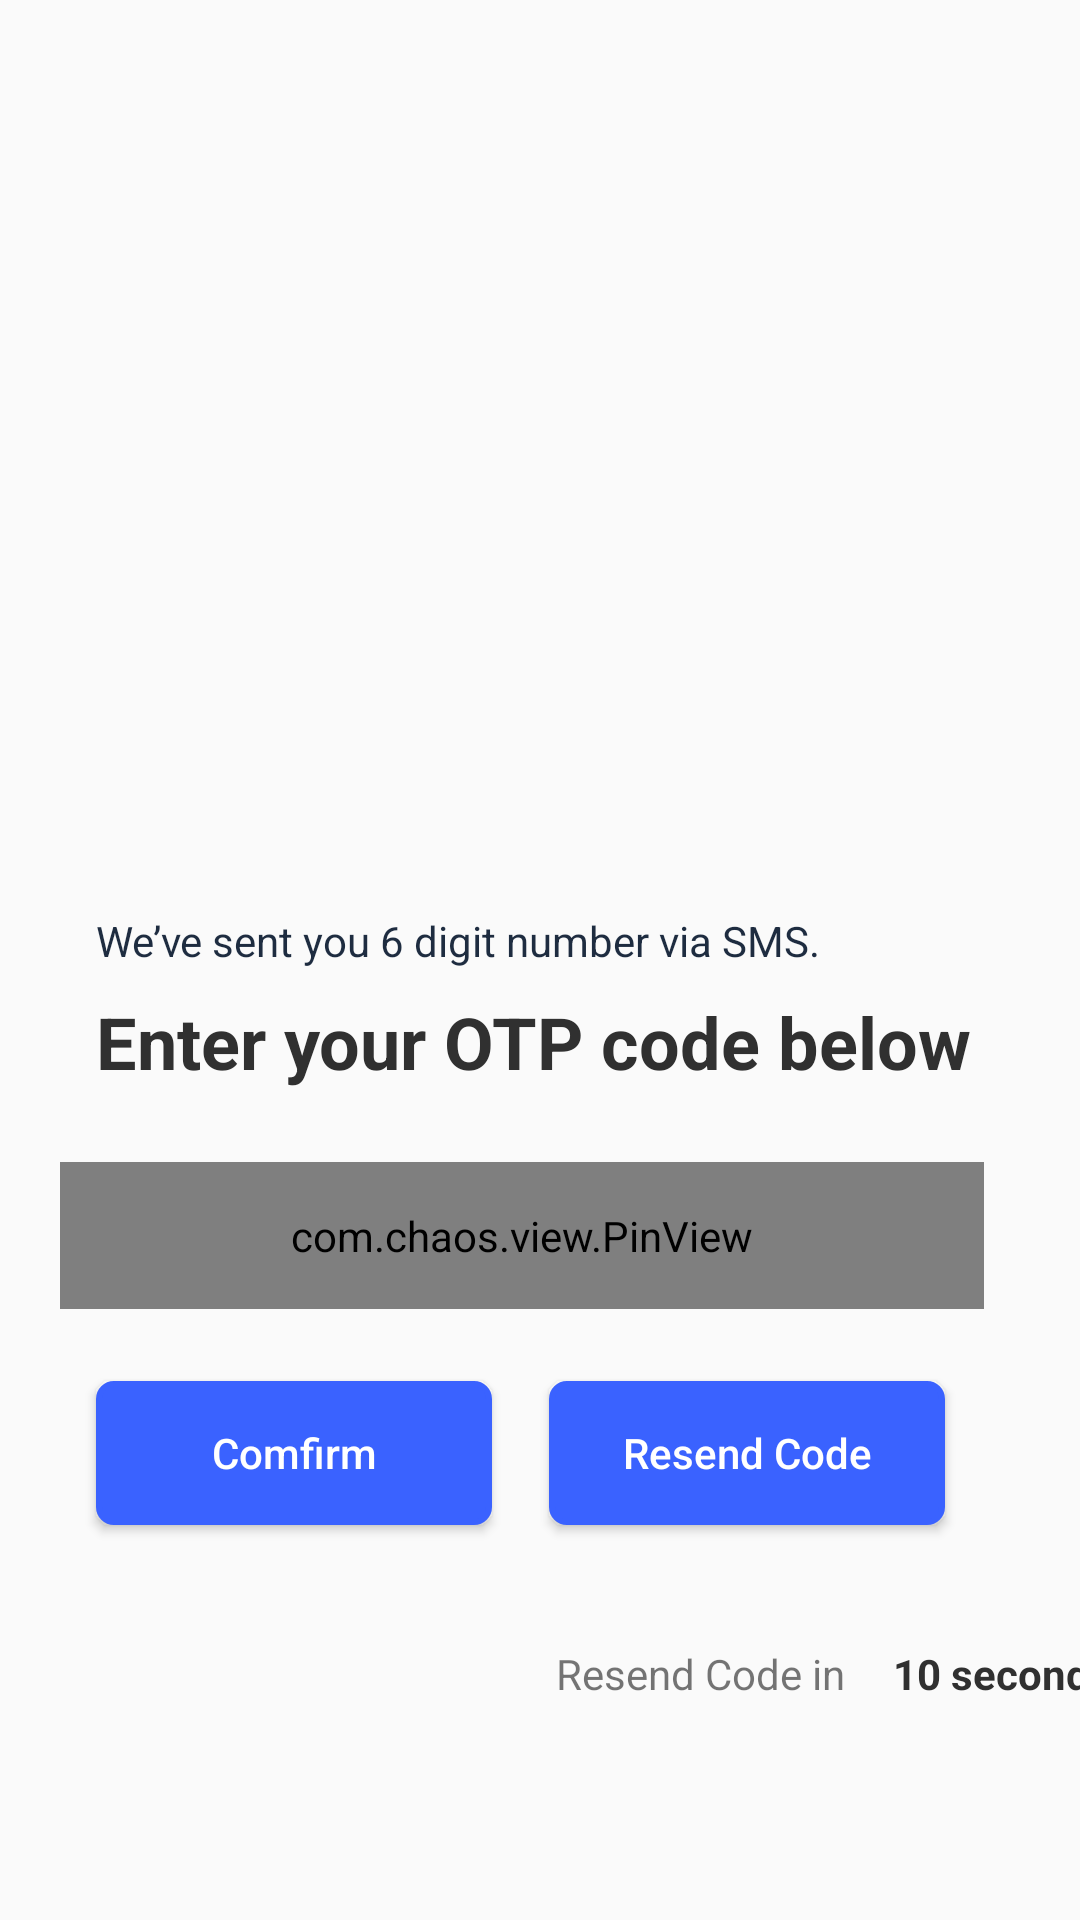

Write the Android layout XML for this screen, with the resource values it uses.
<!-- AndroidManifest.xml: application theme AppTheme -->
<!-- res/layout/comfirm_layout.xml -->
<?xml version="1.0" encoding="utf-8"?>
<androidx.constraintlayout.widget.ConstraintLayout
    xmlns:android="http://schemas.android.com/apk/res/android"
    xmlns:app="http://schemas.android.com/apk/res-auto"
    xmlns:tools="http://schemas.android.com/tools"
    android:layout_width="match_parent"
    android:layout_height="match_parent">

    <ImageView
        android:id="@+id/imageView4"
        android:layout_width="240dp"
        android:layout_height="240dp"
        android:layout_marginTop="24dp"
        app:layout_constraintEnd_toEndOf="parent"
        app:layout_constraintHorizontal_bias="0.497"
        app:layout_constraintStart_toStartOf="parent"
        app:layout_constraintTop_toTopOf="parent"
        app:srcCompat="@drawable/blob_shape_comfirm" />

    <ImageView
        android:id="@+id/imageView5"
        android:layout_width="160dp"
        android:layout_height="160dp"
        android:layout_marginTop="88dp"
        app:layout_constraintEnd_toEndOf="parent"
        app:layout_constraintHorizontal_bias="0.537"
        app:layout_constraintStart_toStartOf="parent"
        app:layout_constraintTop_toTopOf="@+id/imageView4"
        app:srcCompat="@drawable/comfirm_back" />

    <TextView
        android:id="@+id/textView5"
        android:layout_width="wrap_content"
        android:layout_height="wrap_content"
        android:layout_marginStart="32dp"
        android:layout_marginTop="32dp"
        android:text="@string/comfirm_text_title"
        android:textColor="@color/intro_title"
        app:layout_constraintStart_toStartOf="parent"
        app:layout_constraintTop_toBottomOf="@+id/imageView5" />

    <TextView
        android:id="@+id/textView6"
        android:layout_width="wrap_content"
        android:layout_height="wrap_content"
        android:layout_marginStart="32dp"
        android:layout_marginTop="8dp"
        android:text="@string/comfirm_otp_text"
        android:textColor="@color/text_title"
        android:textSize="24sp"
        android:textStyle="bold"
        app:layout_constraintStart_toStartOf="parent"
        app:layout_constraintTop_toBottomOf="@+id/textView5" />

    <com.chaos.view.PinView
        android:id="@+id/pinView"
        style="@style/PinWidget.PinView"
        android:layout_width="0dp"
        android:layout_height="wrap_content"
        android:layout_marginStart="20dp"
        android:layout_marginTop="24dp"
        android:layout_marginEnd="32dp"
        android:cursorVisible="true"
        android:ems="10"
        android:inputType="number"
        android:padding="15dp"
        app:itemCount="6"
        app:itemHeight="40dp"
        app:itemRadius="4dp"
        app:itemSpacing="10dp"
        app:itemWidth="40dp"
        app:layout_constraintEnd_toEndOf="parent"
        app:layout_constraintHorizontal_bias="1.0"
        app:layout_constraintStart_toStartOf="parent"
        app:layout_constraintTop_toBottomOf="@+id/textView6"
        app:lineWidth="2dp"
        app:viewType="rectangle" />

    <TextView
        android:id="@+id/textView8"
        android:layout_width="wrap_content"
        android:layout_height="wrap_content"
        android:layout_marginStart="212dp"
        android:layout_marginTop="40dp"
        android:layout_marginEnd="8dp"
        android:text="@string/resend_code"
        app:layout_constraintEnd_toStartOf="@+id/textView9"
        app:layout_constraintStart_toStartOf="parent"
        app:layout_constraintTop_toBottomOf="@+id/btnResend" />

    <TextView
        android:id="@+id/textView9"
        android:layout_width="wrap_content"
        android:layout_height="wrap_content"
        android:layout_marginStart="8dp"
        android:layout_marginEnd="16dp"
        android:text="10 seconds"
        android:textColor="@color/text_title"
        android:textStyle="bold"
        app:layout_constraintBottom_toBottomOf="@+id/textView8"
        app:layout_constraintEnd_toEndOf="parent"
        app:layout_constraintHorizontal_bias="1.0"
        app:layout_constraintStart_toEndOf="@+id/textView8" />

    <Button
        android:id="@+id/btnComfirm"
        android:layout_width="132dp"
        android:layout_height="wrap_content"
        android:layout_marginStart="32dp"
        android:layout_marginTop="24dp"
        android:background="@drawable/btn_corner"
        android:text="Comfirm"
        android:textAllCaps="false"
        android:textColor="@color/white_color"
        app:layout_constraintStart_toStartOf="parent"
        app:layout_constraintTop_toBottomOf="@+id/pinView" />

    <Button
        android:id="@+id/btnResend"
        android:layout_width="132dp"
        android:layout_height="wrap_content"
        android:layout_marginEnd="32dp"
        android:background="@drawable/btn_corner"
        android:text="Resend Code"
        android:textAllCaps="false"
        android:textColor="@color/white_color"
        app:layout_constraintBottom_toBottomOf="@+id/btnComfirm"
        app:layout_constraintEnd_toEndOf="parent"
        app:layout_constraintHorizontal_bias="0.591"
        app:layout_constraintStart_toEndOf="@+id/btnComfirm"
        app:layout_constraintTop_toTopOf="@+id/btnComfirm"
        app:layout_constraintVertical_bias="1.0" />
</androidx.constraintlayout.widget.ConstraintLayout>
<!-- resources referenced by this layout -->
<resources>
  <color name="intro_title">#1E2C40</color>
  
      //login text
  <color name="text_title">#303030</color>
  <color name="white_color">#FFFFFF</color>
  <!-- drawable blob_shape_comfirm: png bitmap (drawable, 12495 bytes) -->
  <!-- drawable btn_corner (drawable) -->
  <?xml version="1.0" encoding="utf-8"?>
  <shape xmlns:android="http://schemas.android.com/apk/res/android">
  
      <corners android:radius="5dp"/>
      <solid android:color="@color/btn_color"/>
      <stroke android:color="@color/btn_color"
          android:width="2dp"/>
  
  </shape>
  <!-- drawable comfirm_back: png bitmap (drawable, 4924 bytes) -->
  <string name="comfirm_otp_text">Enter your OTP code below</string>
  <string name="comfirm_text_title">"We’ve sent you 6 digit number via SMS. "</string>
  <string name="resend_code">Resend Code in</string>
  <style name="AppTheme" parent="Theme.AppCompat.Light.DarkActionBar">
          
          <item name="colorPrimary">@color/colorPrimary</item>
          <item name="colorPrimaryDark">@color/colorPrimaryDark</item>
          <item name="colorAccent">@color/colorAccent</item>
      </style>
  <color name="btn_color">#3A62FF</color>
  <color name="colorPrimary">#6200EE</color>
  <color name="colorPrimaryDark">#3700B3</color>
  <color name="colorAccent">#03DAC5</color>
</resources>
